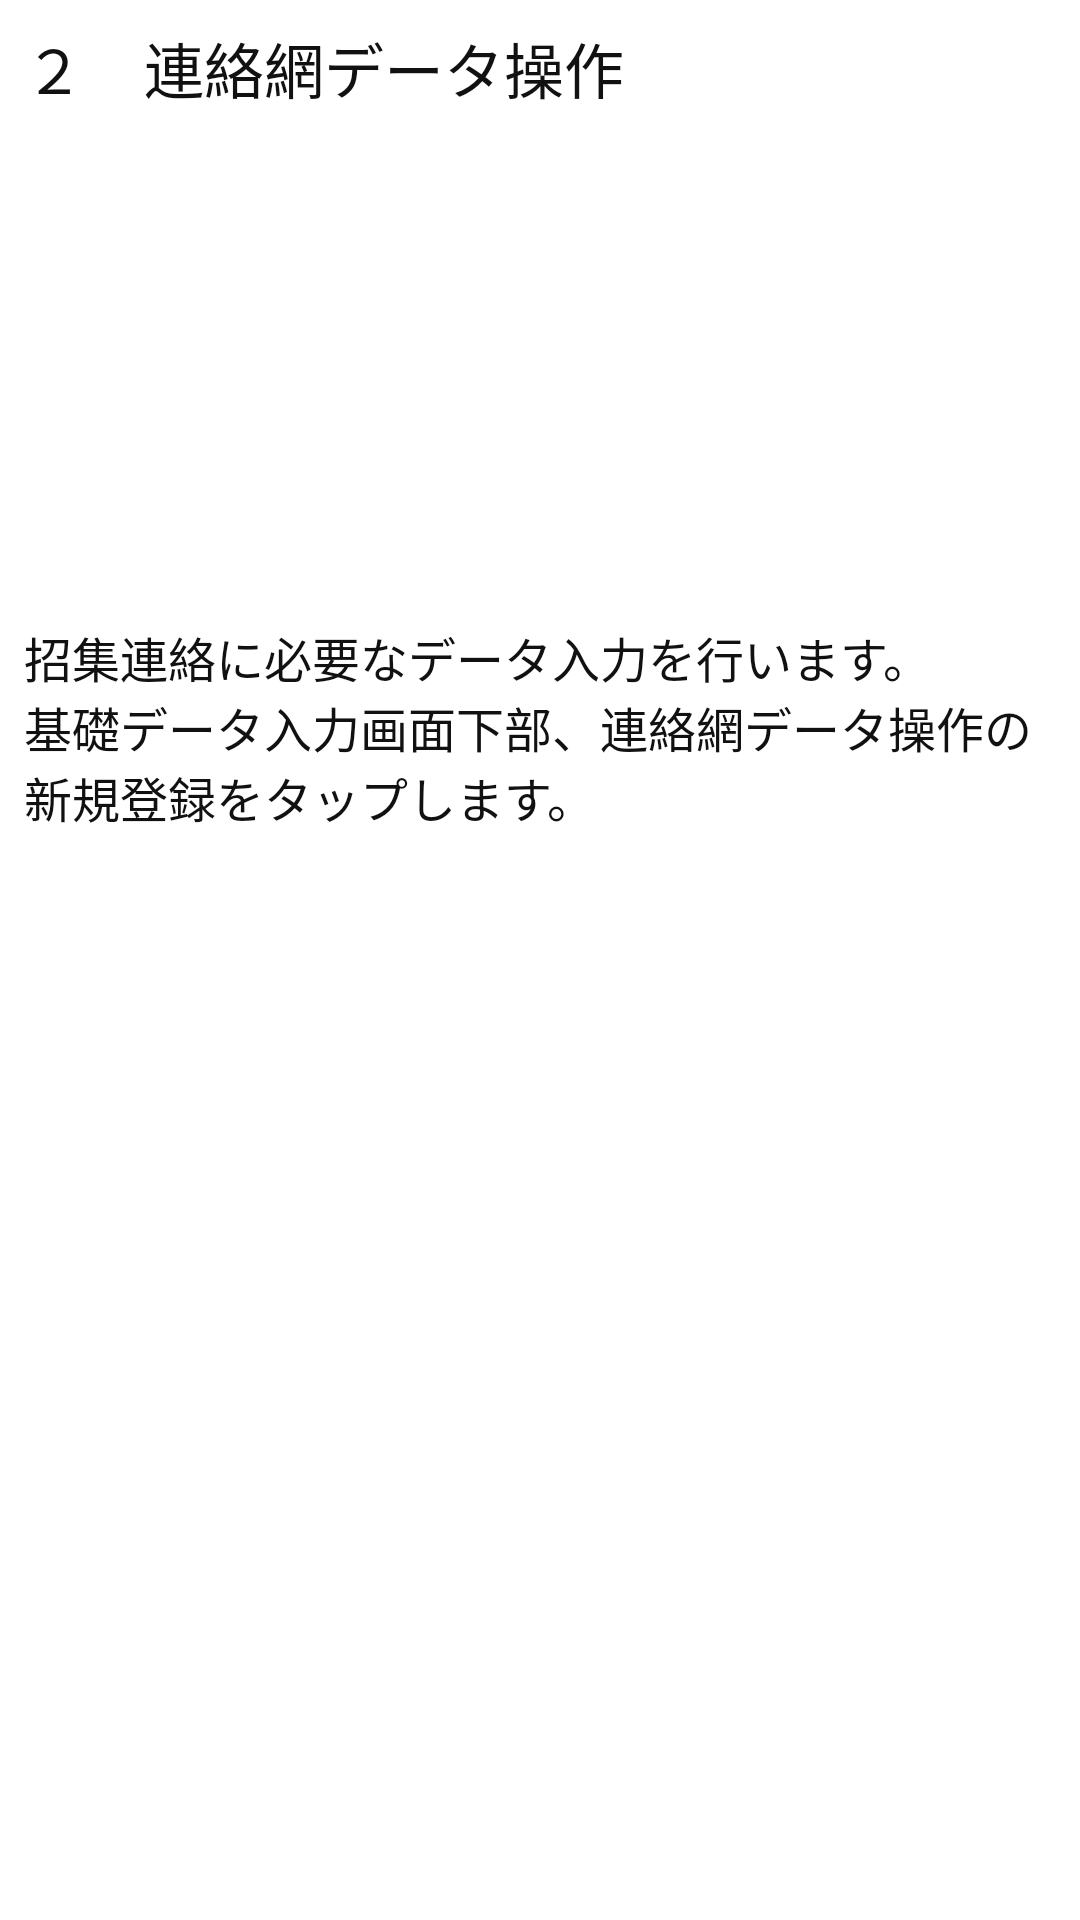

Reconstruct the res/layout file that produces this screen, plus the resources it refers to.
<!-- AndroidManifest.xml: application theme AppTheme -->
<!-- res/layout/guide2.xml -->
<?xml version="1.0" encoding="utf-8"?>
<ScrollView xmlns:android="http://schemas.android.com/apk/res/android"
        android:layout_width="wrap_content"
        android:layout_height="wrap_content">

    <LinearLayout
              android:id="@+id/guide2"
              android:orientation="vertical"
              android:layout_width="match_parent"
              android:layout_height="wrap_content"
              android:padding="8dp">

        <TextView
            android:layout_width="match_parent"
            android:layout_height="wrap_content"
            android:text="２　連絡網データ操作"
            android:textColor="#111111"
            android:textSize="20sp"
            android:layout_marginBottom="20dp"/>


        <ImageView
            android:layout_width="match_parent"
            android:layout_height="150dp"
            android:src="@drawable/guide21"
            android:scaleType="fitCenter"/>
        <TextView
            android:layout_width="match_parent"
            android:layout_height="wrap_content"
            android:text="@string/guide21"
            android:textColor="#111111"
            android:textSize="16sp"
            android:layout_marginBottom="20dp"/>

    </LinearLayout>
</ScrollView>
<!-- resources referenced by this layout -->
<resources>
  <string name="guide21">招集連絡に必要なデータ入力を行います。\n基礎データ入力画面下部、連絡網データ操作の新規登録をタップします。</string>
</resources>
